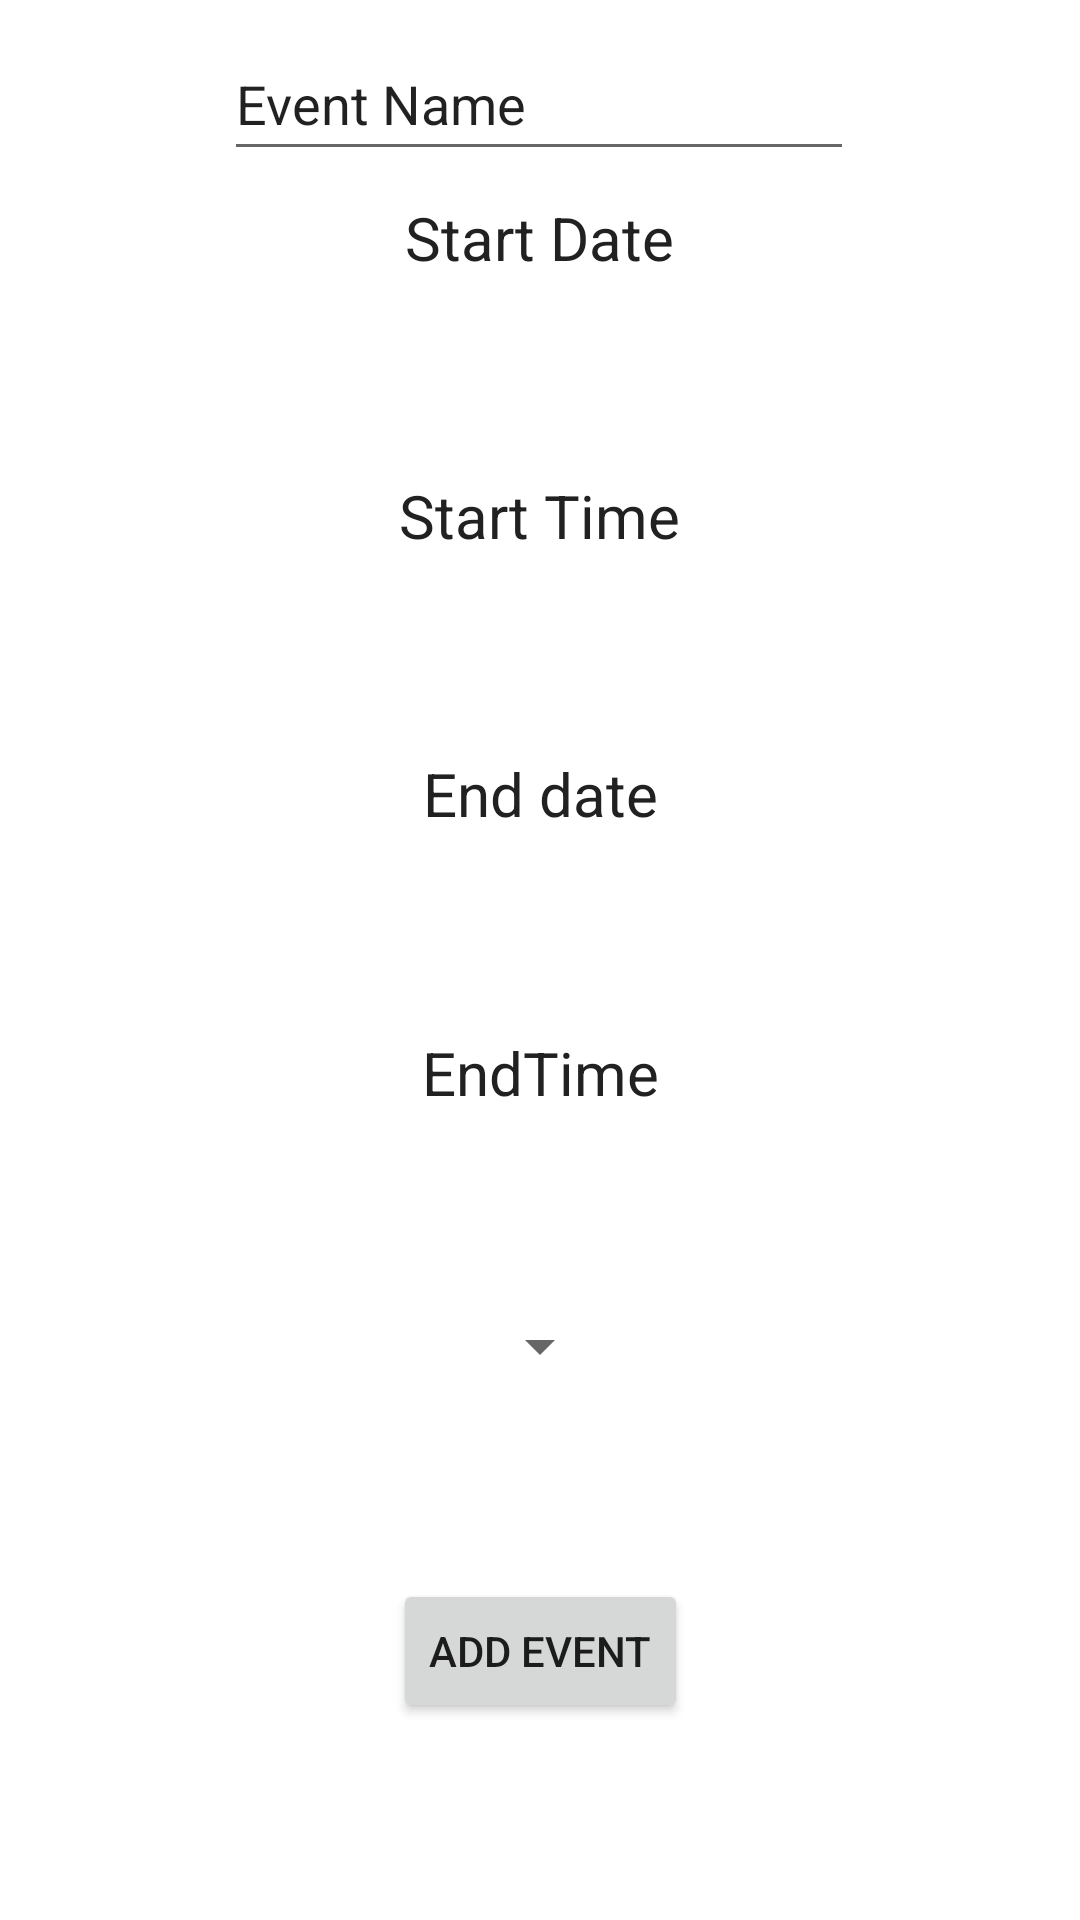

Here is an Android app screen rendered from its layout file. Give the layout XML and the strings, colors and styles it references.
<!-- AndroidManifest.xml: application theme Theme.CollegeSpace -->
<!-- res/layout/fragment_new_event.xml -->
<?xml version="1.0" encoding="utf-8"?>
<layout xmlns:android="http://schemas.android.com/apk/res/android"
    xmlns:app="http://schemas.android.com/apk/res-auto"
    xmlns:tools="http://schemas.android.com/tools">

    <data>

    </data>

    <androidx.constraintlayout.widget.ConstraintLayout
        android:id="@+id/frameLayout"
        android:layout_width="match_parent"
        android:layout_height="match_parent"
        tools:context=".presentation.ui.events.NewEventFragment">

        <EditText
            android:id="@+id/event_name"
            android:layout_width="wrap_content"
            android:layout_height="wrap_content"
            android:ems="10"
            android:inputType="textPersonName"
            android:minHeight="48dp"
            android:text="Event Name"
            app:layout_constraintBottom_toTopOf="@+id/start_date"
            app:layout_constraintEnd_toEndOf="parent"
            app:layout_constraintHorizontal_bias="0.497"
            app:layout_constraintStart_toStartOf="parent"
            app:layout_constraintTop_toTopOf="parent" />

        <TextView
            android:id="@+id/start_date"
            android:layout_width="wrap_content"
            android:layout_height="wrap_content"
            android:text="Start Date"
            android:textColor="@color/bright_black"
            android:textSize="20sp"
            app:layout_constraintBottom_toTopOf="@+id/start_time"
            app:layout_constraintEnd_toEndOf="parent"
            app:layout_constraintHorizontal_bias="0.5"
            app:layout_constraintStart_toStartOf="parent"
            app:layout_constraintTop_toTopOf="parent" />

        <TextView
            android:id="@+id/end_date"
            android:layout_width="wrap_content"
            android:layout_height="wrap_content"
            android:text="End date"
            android:textColor="@color/bright_black"
            android:textSize="20sp"
            app:layout_constraintBottom_toTopOf="@+id/end_time"
            app:layout_constraintEnd_toEndOf="parent"
            app:layout_constraintHorizontal_bias="0.5"
            app:layout_constraintStart_toStartOf="parent"
            app:layout_constraintTop_toBottomOf="@+id/start_time" />

        <Button
            android:id="@+id/add_event_button"
            android:layout_width="wrap_content"
            android:layout_height="wrap_content"
            android:text="Add Event"
            app:layout_constraintBottom_toBottomOf="parent"
            app:layout_constraintEnd_toEndOf="parent"
            app:layout_constraintTop_toBottomOf="@+id/event_type_spinner"
            app:layout_constraintHorizontal_bias="0.5"
            app:layout_constraintStart_toStartOf="parent" />

        <TextView
            android:id="@+id/start_time"
            android:layout_width="wrap_content"
            android:layout_height="wrap_content"
            android:text="Start Time"
            android:textColor="@color/bright_black"
            android:textSize="20sp"
            app:layout_constraintBottom_toTopOf="@+id/end_date"
            app:layout_constraintEnd_toEndOf="parent"
            app:layout_constraintHorizontal_bias="0.5"
            app:layout_constraintStart_toStartOf="parent"
            app:layout_constraintTop_toBottomOf="@+id/start_date" />

        <TextView
            android:id="@+id/end_time"
            android:layout_width="wrap_content"
            android:layout_height="wrap_content"
            android:text="EndTime"
            android:textColor="@color/bright_black"
            android:textSize="20sp"
            app:layout_constraintBottom_toTopOf="@+id/event_type_spinner"
            app:layout_constraintEnd_toEndOf="parent"
            app:layout_constraintStart_toStartOf="parent"
            app:layout_constraintTop_toBottomOf="@+id/end_date" />

        <Spinner
            android:id="@+id/event_type_spinner"
            android:layout_width="wrap_content"
            android:layout_height="wrap_content"
            app:layout_constraintBottom_toTopOf="@+id/add_event_button"
            app:layout_constraintEnd_toEndOf="parent"
            app:layout_constraintStart_toStartOf="parent"
            app:layout_constraintTop_toBottomOf="@+id/end_time" />

    </androidx.constraintlayout.widget.ConstraintLayout>
</layout>
<!-- resources referenced by this layout -->
<resources>
  <color name="bright_black">#212121</color>
  <style name="Theme.CollegeSpace" parent="Theme.MaterialComponents.DayNight.DarkActionBar">
  
          
          <item name="colorPrimary">@color/colorPrimary</item>
          <item name="colorPrimaryVariant">@color/colorPrimaryVariant</item>
          <item name="colorOnPrimary">@color/white</item>
          
          <item name="colorSecondary">@color/colorSecondary</item>
          <item name="colorSecondaryVariant">@color/colorSecondaryVariant</item>
          <item name="colorOnSecondary">@color/white</item>
          
          <item name="android:statusBarColor" tools:targetApi="l">?attr/colorPrimary</item>
          
      </style>
  <color name="colorPrimary">#FF6200EE</color>
  <color name="colorPrimaryVariant">#FF3700B3</color>
  <color name="white">#FFFFFFFF</color>
  <color name="colorSecondary">#FF03DAC5</color>
  <color name="colorSecondaryVariant">#FF018786</color>
</resources>
